Run: headless pygame with SDL's dummy video driver; simulated clock (each Clock.tick advances the game by its frame time, no real sleeping); random seed 0; keys injected as events and as key.get_pressed() state; no mouse input.
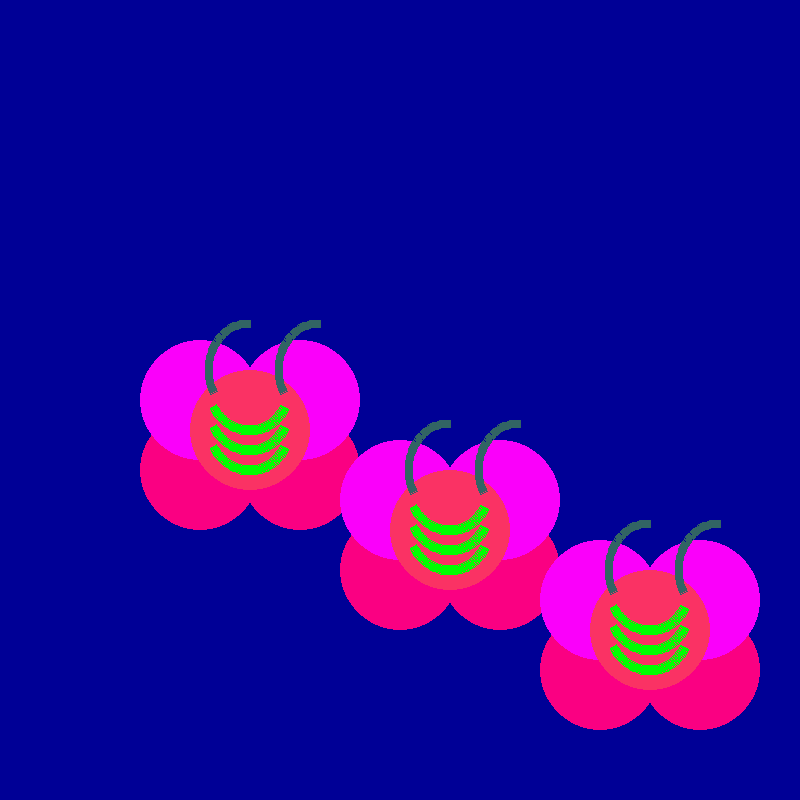
Frame 1 of 4 · flips 1–60 · no input
Frame 2 of 4 · flips 61–180 · tapped SPACE, RETURN · held RIGHT (→), D · screen unchanged from frame 1, image omitted
Frame 3 of 4 · flips 181–300 · held DOWN (↓), S · screen unchanged from frame 2, image omitted
Frame 4 of 4 · flips 301–420 · held LEFT (←), A, UP (↑), W · screen unchanged from frame 3, image omitted

The pygame program that drew these frames:

import pygame #import library (called "modules" in python)
from math import sin #so we don't have to type "math.sin" each time
from math import cos
import random

pygame.init()#initializes Pygame
pygame.display.set_caption("Da Quiz 5")#sets the window title
screen = pygame.display.set_mode((800, 800))#creates game screen
screen.fill((0, 0, 150))#paint background black

GameLoop = True #variable to run game loop


class butterfly:
    def __init__(self, xpos, ypos):
        self.x = xpos
        self.y = ypos
    def draw(self):
        #draws a heart using circles and triangles
        pygame.draw.circle(screen, (250, 0, 130), (self.x+0, self.y+170), 60) #bottom of wing 1
        pygame.draw.circle(screen, (250, 0, 250), (self.x, self.y+100), 60) #wing 1 // top wing
        pygame.draw.circle(screen, (250, 0, 130), (self.x+100, self.y+170), 60) #bottom of wing 1
        pygame.draw.circle(screen, (250, 0, 250), (self.x+100, self.y+100), 60) #wing 1
        pygame.draw.circle(screen, (250, 50, 100), (self.x+50, self.y+130), 60) #body
        pygame.draw.arc(screen, (0, 255, 0), (self.x+5, self.y+55, 90, 100), 7*3.14/6, 11*3.14/6, 8)
        pygame.draw.arc(screen, (0, 255, 0), (self.x+5, self.y+35, 90, 100), 7*3.14/6, 11*3.14/6, 8)
        pygame.draw.arc(screen, (0, 255, 0), (self.x+5, self.y+75, 90, 100), 7*3.14/6, 11*3.14/6, 8)
        pygame.draw.arc(screen, (50, 100, 100), (self.x+5, self.y+20, 90, 100), 3.14/2, 7*3.14/6, 8)
        pygame.draw.arc(screen, (50, 100, 100), (self.x+75, self.y+20, 90, 100), 3.14/2, 7*3.14/6, 8)
        
        

        
#instantiate
r1 =butterfly(200, 300)
r2 =butterfly(400, 400)
r3 =butterfly(600,500)
# GAME LOOP-----------------------------------------------------------
while GameLoop:
    
    r1.draw()
    r2.draw()
    r3.draw()
    
    
    
    pygame.display.flip()
pygame.quit()
